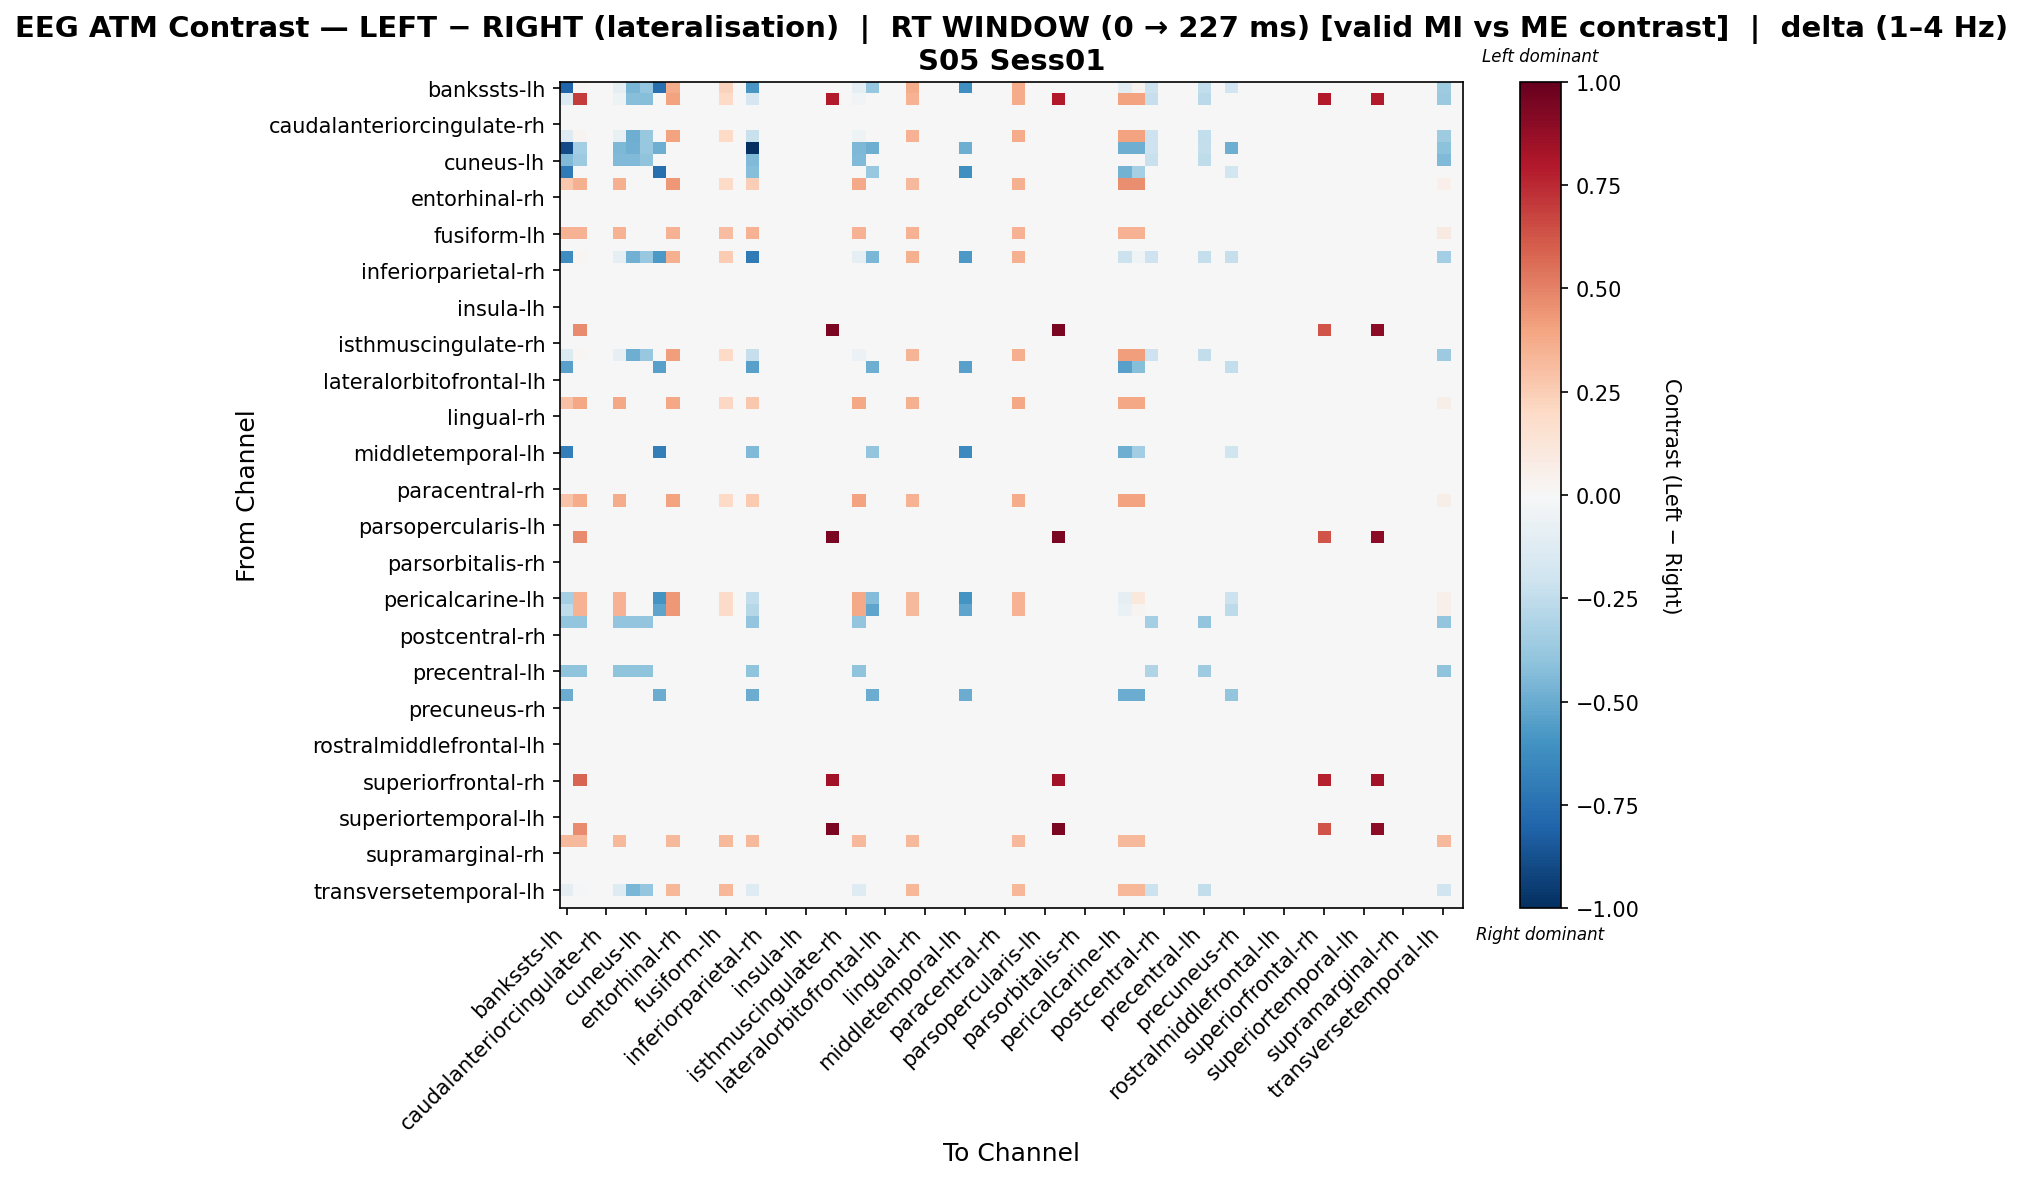

The data file committed next to this chart (first rows):
, bankssts-lh, bankssts-rh, caudalanteriorcingulate-lh, caudalanteriorcingulate-rh, caudalmiddlefrontal-lh, caudalmiddlefrontal-rh, cuneus-lh, cuneus-rh, entorhinal-lh, entorhinal-rh, frontalpole-lh, frontalpole-rh, fusiform-lh, fusiform-rh, inferiorparietal-lh, inferiorparietal-rh, inferiortemporal-lh, inferiortemporal-rh, insula-lh, insula-rh, isthmuscingulate-lh, isthmuscingulate-rh, lateraloccipital-lh
bankssts-lh, -0.7985, 0.0152, 0.0, 0.0, -0.09061, -0.4585, -0.388, -0.757, 0.3679, 0.0, 0.0, 0.0, 0.2341, 0.0, -0.5833, 0.0, 0.0, 0.0, 0.0, 0.0, 0.0, 0.0, -0.09061
bankssts-rh, -0.1394, 0.6983, 0.0, 0.0, -0.05317, -0.4268, -0.4268, 0.0, 0.4024, 0.0, 0.0, 0.0, 0.2012, 0.0, -0.1681, 0.0, 0.0, 0.0, 0.0, 0.0, 0.7918, 0.0, -0.02443
caudalanteriorcingulate-lh, 0.0, 0.0, 0.0, 0.0, 0.0, 0.0, 0.0, 0.0, 0.0, 0.0, 0.0, 0.0, 0.0, 0.0, 0.0, 0.0, 0.0, 0.0, 0.0, 0.0, 0.0, 0.0, 0.0
caudalanteriorcingulate-rh, 0.0, 0.0, 0.0, 0.0, 0.0, 0.0, 0.0, 0.0, 0.0, 0.0, 0.0, 0.0, 0.0, 0.0, 0.0, 0.0, 0.0, 0.0, 0.0, 0.0, 0.0, 0.0, 0.0
caudalmiddlefrontal-lh, -0.1283, 0.0272, 0.0, 0.0, -0.07672, -0.485, -0.3811, 0.0, 0.4024, 0.0, 0.0, 0.0, 0.2012, 0.0, -0.2263, 0.0, 0.0, 0.0, 0.0, 0.0, 0.0, 0.0, -0.04798
caudalmiddlefrontal-rh, -0.897, -0.3433, 0.0, 0.0, -0.4464, -0.4807, -0.3777, -0.485, 0.0, 0.0, 0.0, 0.0, 0.0, 0.0, -1.0, 0.0, 0.0, 0.0, 0.0, 0.0, 0.0, 0.0, -0.4464
cuneus-lh, -0.4392, -0.366, 0.0, 0.0, -0.4392, -0.4392, -0.4026, 0.0, 0.0, 0.0, 0.0, 0.0, 0.0, 0.0, -0.4392, 0.0, 0.0, 0.0, 0.0, 0.0, 0.0, 0.0, -0.4392
cuneus-rh, -0.7097, 0.0, 0.0, 0.0, 0.0, 0.0, 0.0, -0.757, 0.0, 0.0, 0.0, 0.0, 0.0, 0.0, -0.4258, 0.0, 0.0, 0.0, 0.0, 0.0, 0.0, 0.0, 0.0
entorhinal-lh, 0.2713, 0.3527, 0.0, 0.0, 0.3527, 0.0, 0.0, 0.0, 0.4341, 0.0, 0.0, 0.0, 0.1899, 0.0, 0.2442, 0.0, 0.0, 0.0, 0.0, 0.0, 0.0, 0.0, 0.3798
entorhinal-rh, 0.0, 0.0, 0.0, 0.0, 0.0, 0.0, 0.0, 0.0, 0.0, 0.0, 0.0, 0.0, 0.0, 0.0, 0.0, 0.0, 0.0, 0.0, 0.0, 0.0, 0.0, 0.0, 0.0
frontalpole-lh, 0.0, 0.0, 0.0, 0.0, 0.0, 0.0, 0.0, 0.0, 0.0, 0.0, 0.0, 0.0, 0.0, 0.0, 0.0, 0.0, 0.0, 0.0, 0.0, 0.0, 0.0, 0.0, 0.0
frontalpole-rh, 0.0, 0.0, 0.0, 0.0, 0.0, 0.0, 0.0, 0.0, 0.0, 0.0, 0.0, 0.0, 0.0, 0.0, 0.0, 0.0, 0.0, 0.0, 0.0, 0.0, 0.0, 0.0, 0.0
fusiform-lh, 0.3487, 0.3487, 0.0, 0.0, 0.3487, 0.0, 0.0, 0.0, 0.3487, 0.0, 0.0, 0.0, 0.3052, 0.0, 0.3487, 0.0, 0.0, 0.0, 0.0, 0.0, 0.0, 0.0, 0.3487
fusiform-rh, 0.0, 0.0, 0.0, 0.0, 0.0, 0.0, 0.0, 0.0, 0.0, 0.0, 0.0, 0.0, 0.0, 0.0, 0.0, 0.0, 0.0, 0.0, 0.0, 0.0, 0.0, 0.0, 0.0
inferiorparietal-lh, -0.6233, 0.0159, 0.0, 0.0, -0.08711, -0.4807, -0.3777, -0.5706, 0.3592, 0.0, 0.0, 0.0, 0.2515, 0.0, -0.7052, 0.0, 0.0, 0.0, 0.0, 0.0, 0.0, 0.0, -0.08711
inferiorparietal-rh, 0.0, 0.0, 0.0, 0.0, 0.0, 0.0, 0.0, 0.0, 0.0, 0.0, 0.0, 0.0, 0.0, 0.0, 0.0, 0.0, 0.0, 0.0, 0.0, 0.0, 0.0, 0.0, 0.0
inferiortemporal-lh, 0.0, 0.0, 0.0, 0.0, 0.0, 0.0, 0.0, 0.0, 0.0, 0.0, 0.0, 0.0, 0.0, 0.0, 0.0, 0.0, 0.0, 0.0, 0.0, 0.0, 0.0, 0.0, 0.0
inferiortemporal-rh, 0.0, 0.0, 0.0, 0.0, 0.0, 0.0, 0.0, 0.0, 0.0, 0.0, 0.0, 0.0, 0.0, 0.0, 0.0, 0.0, 0.0, 0.0, 0.0, 0.0, 0.0, 0.0, 0.0
insula-lh, 0.0, 0.0, 0.0, 0.0, 0.0, 0.0, 0.0, 0.0, 0.0, 0.0, 0.0, 0.0, 0.0, 0.0, 0.0, 0.0, 0.0, 0.0, 0.0, 0.0, 0.0, 0.0, 0.0
insula-rh, 0.0, 0.0, 0.0, 0.0, 0.0, 0.0, 0.0, 0.0, 0.0, 0.0, 0.0, 0.0, 0.0, 0.0, 0.0, 0.0, 0.0, 0.0, 0.0, 0.0, 0.0, 0.0, 0.0
isthmuscingulate-lh, 0.0, 0.4719, 0.0, 0.0, 0.0, 0.0, 0.0, 0.0, 0.0, 0.0, 0.0, 0.0, 0.0, 0.0, 0.0, 0.0, 0.0, 0.0, 0.0, 0.0, 0.9437, 0.0, 0.0
isthmuscingulate-rh, 0.0, 0.0, 0.0, 0.0, 0.0, 0.0, 0.0, 0.0, 0.0, 0.0, 0.0, 0.0, 0.0, 0.0, 0.0, 0.0, 0.0, 0.0, 0.0, 0.0, 0.0, 0.0, 0.0
lateraloccipital-lh, -0.1345, 0.01908, 0.0, 0.0, -0.08485, -0.485, -0.3811, 0.0, 0.4217, 0.0, 0.0, 0.0, 0.1968, 0.0, -0.2319, 0.0, 0.0, 0.0, 0.0, 0.0, 0.0, 0.0, -0.05673
lateraloccipital-rh, -0.5456, 0.0, 0.0, 0.0, 0.0, 0.0, 0.0, -0.5456, 0.0, 0.0, 0.0, 0.0, 0.0, 0.0, -0.5456, 0.0, 0.0, 0.0, 0.0, 0.0, 0.0, 0.0, 0.0
lateralorbitofrontal-lh, 0.0, 0.0, 0.0, 0.0, 0.0, 0.0, 0.0, 0.0, 0.0, 0.0, 0.0, 0.0, 0.0, 0.0, 0.0, 0.0, 0.0, 0.0, 0.0, 0.0, 0.0, 0.0, 0.0
lateralorbitofrontal-rh, 0.0, 0.0, 0.0, 0.0, 0.0, 0.0, 0.0, 0.0, 0.0, 0.0, 0.0, 0.0, 0.0, 0.0, 0.0, 0.0, 0.0, 0.0, 0.0, 0.0, 0.0, 0.0, 0.0
lingual-lh, 0.2962, 0.385, 0.0, 0.0, 0.385, 0.0, 0.0, 0.0, 0.385, 0.0, 0.0, 0.0, 0.2073, 0.0, 0.2666, 0.0, 0.0, 0.0, 0.0, 0.0, 0.0, 0.0, 0.385
lingual-rh, 0.0, 0.0, 0.0, 0.0, 0.0, 0.0, 0.0, 0.0, 0.0, 0.0, 0.0, 0.0, 0.0, 0.0, 0.0, 0.0, 0.0, 0.0, 0.0, 0.0, 0.0, 0.0, 0.0
medialorbitofrontal-lh, 0.0, 0.0, 0.0, 0.0, 0.0, 0.0, 0.0, 0.0, 0.0, 0.0, 0.0, 0.0, 0.0, 0.0, 0.0, 0.0, 0.0, 0.0, 0.0, 0.0, 0.0, 0.0, 0.0
medialorbitofrontal-rh, 0.0, 0.0, 0.0, 0.0, 0.0, 0.0, 0.0, 0.0, 0.0, 0.0, 0.0, 0.0, 0.0, 0.0, 0.0, 0.0, 0.0, 0.0, 0.0, 0.0, 0.0, 0.0, 0.0
middletemporal-lh, -0.6876, 0.0, 0.0, 0.0, 0.0, 0.0, 0.0, -0.6876, 0.0, 0.0, 0.0, 0.0, 0.0, 0.0, -0.442, 0.0, 0.0, 0.0, 0.0, 0.0, 0.0, 0.0, 0.0
middletemporal-rh, 0.0, 0.0, 0.0, 0.0, 0.0, 0.0, 0.0, 0.0, 0.0, 0.0, 0.0, 0.0, 0.0, 0.0, 0.0, 0.0, 0.0, 0.0, 0.0, 0.0, 0.0, 0.0, 0.0
paracentral-lh, 0.0, 0.0, 0.0, 0.0, 0.0, 0.0, 0.0, 0.0, 0.0, 0.0, 0.0, 0.0, 0.0, 0.0, 0.0, 0.0, 0.0, 0.0, 0.0, 0.0, 0.0, 0.0, 0.0
paracentral-rh, 0.0, 0.0, 0.0, 0.0, 0.0, 0.0, 0.0, 0.0, 0.0, 0.0, 0.0, 0.0, 0.0, 0.0, 0.0, 0.0, 0.0, 0.0, 0.0, 0.0, 0.0, 0.0, 0.0
parahippocampal-lh, 0.2874, 0.3736, 0.0, 0.0, 0.3736, 0.0, 0.0, 0.0, 0.4024, 0.0, 0.0, 0.0, 0.2012, 0.0, 0.2587, 0.0, 0.0, 0.0, 0.0, 0.0, 0.0, 0.0, 0.4024
parahippocampal-rh, 0.0, 0.0, 0.0, 0.0, 0.0, 0.0, 0.0, 0.0, 0.0, 0.0, 0.0, 0.0, 0.0, 0.0, 0.0, 0.0, 0.0, 0.0, 0.0, 0.0, 0.0, 0.0, 0.0
parsopercularis-lh, 0.0, 0.0, 0.0, 0.0, 0.0, 0.0, 0.0, 0.0, 0.0, 0.0, 0.0, 0.0, 0.0, 0.0, 0.0, 0.0, 0.0, 0.0, 0.0, 0.0, 0.0, 0.0, 0.0
parsopercularis-rh, 0.0, 0.4719, 0.0, 0.0, 0.0, 0.0, 0.0, 0.0, 0.0, 0.0, 0.0, 0.0, 0.0, 0.0, 0.0, 0.0, 0.0, 0.0, 0.0, 0.0, 0.9437, 0.0, 0.0
parsorbitalis-lh, 0.0, 0.0, 0.0, 0.0, 0.0, 0.0, 0.0, 0.0, 0.0, 0.0, 0.0, 0.0, 0.0, 0.0, 0.0, 0.0, 0.0, 0.0, 0.0, 0.0, 0.0, 0.0, 0.0
parsorbitalis-rh, 0.0, 0.0, 0.0, 0.0, 0.0, 0.0, 0.0, 0.0, 0.0, 0.0, 0.0, 0.0, 0.0, 0.0, 0.0, 0.0, 0.0, 0.0, 0.0, 0.0, 0.0, 0.0, 0.0
parstriangularis-lh, 0.0, 0.0, 0.0, 0.0, 0.0, 0.0, 0.0, 0.0, 0.0, 0.0, 0.0, 0.0, 0.0, 0.0, 0.0, 0.0, 0.0, 0.0, 0.0, 0.0, 0.0, 0.0, 0.0
parstriangularis-rh, 0.0, 0.0, 0.0, 0.0, 0.0, 0.0, 0.0, 0.0, 0.0, 0.0, 0.0, 0.0, 0.0, 0.0, 0.0, 0.0, 0.0, 0.0, 0.0, 0.0, 0.0, 0.0, 0.0
pericalcarine-lh, -0.3317, 0.3503, 0.0, 0.0, 0.3503, 0.0, 0.0, -0.6011, 0.4311, 0.0, 0.0, 0.0, 0.1886, 0.0, -0.2493, 0.0, 0.0, 0.0, 0.0, 0.0, 0.0, 0.0, 0.3772
pericalcarine-rh, -0.2566, 0.3503, 0.0, 0.0, 0.3503, 0.0, 0.0, -0.5261, 0.4311, 0.0, 0.0, 0.0, 0.1886, 0.0, -0.2836, 0.0, 0.0, 0.0, 0.0, 0.0, 0.0, 0.0, 0.3772
postcentral-lh, -0.3936, -0.3936, 0.0, 0.0, -0.3936, -0.3936, -0.3936, 0.0, 0.0, 0.0, 0.0, 0.0, 0.0, 0.0, -0.3936, 0.0, 0.0, 0.0, 0.0, 0.0, 0.0, 0.0, -0.3936
postcentral-rh, 0.0, 0.0, 0.0, 0.0, 0.0, 0.0, 0.0, 0.0, 0.0, 0.0, 0.0, 0.0, 0.0, 0.0, 0.0, 0.0, 0.0, 0.0, 0.0, 0.0, 0.0, 0.0, 0.0
posteriorcingulate-lh, 0.0, 0.0, 0.0, 0.0, 0.0, 0.0, 0.0, 0.0, 0.0, 0.0, 0.0, 0.0, 0.0, 0.0, 0.0, 0.0, 0.0, 0.0, 0.0, 0.0, 0.0, 0.0, 0.0
posteriorcingulate-rh, 0.0, 0.0, 0.0, 0.0, 0.0, 0.0, 0.0, 0.0, 0.0, 0.0, 0.0, 0.0, 0.0, 0.0, 0.0, 0.0, 0.0, 0.0, 0.0, 0.0, 0.0, 0.0, 0.0
precentral-lh, -0.4031, -0.4031, 0.0, 0.0, -0.4031, -0.4031, -0.4031, 0.0, 0.0, 0.0, 0.0, 0.0, 0.0, 0.0, -0.4031, 0.0, 0.0, 0.0, 0.0, 0.0, 0.0, 0.0, -0.4031
precentral-rh, 0.0, 0.0, 0.0, 0.0, 0.0, 0.0, 0.0, 0.0, 0.0, 0.0, 0.0, 0.0, 0.0, 0.0, 0.0, 0.0, 0.0, 0.0, 0.0, 0.0, 0.0, 0.0, 0.0
precuneus-lh, -0.4974, 0.0, 0.0, 0.0, 0.0, 0.0, 0.0, -0.4974, 0.0, 0.0, 0.0, 0.0, 0.0, 0.0, -0.4974, 0.0, 0.0, 0.0, 0.0, 0.0, 0.0, 0.0, 0.0
precuneus-rh, 0.0, 0.0, 0.0, 0.0, 0.0, 0.0, 0.0, 0.0, 0.0, 0.0, 0.0, 0.0, 0.0, 0.0, 0.0, 0.0, 0.0, 0.0, 0.0, 0.0, 0.0, 0.0, 0.0
rostralanteriorcingulate-lh, 0.0, 0.0, 0.0, 0.0, 0.0, 0.0, 0.0, 0.0, 0.0, 0.0, 0.0, 0.0, 0.0, 0.0, 0.0, 0.0, 0.0, 0.0, 0.0, 0.0, 0.0, 0.0, 0.0
rostralanteriorcingulate-rh, 0.0, 0.0, 0.0, 0.0, 0.0, 0.0, 0.0, 0.0, 0.0, 0.0, 0.0, 0.0, 0.0, 0.0, 0.0, 0.0, 0.0, 0.0, 0.0, 0.0, 0.0, 0.0, 0.0
rostralmiddlefrontal-lh, 0.0, 0.0, 0.0, 0.0, 0.0, 0.0, 0.0, 0.0, 0.0, 0.0, 0.0, 0.0, 0.0, 0.0, 0.0, 0.0, 0.0, 0.0, 0.0, 0.0, 0.0, 0.0, 0.0
rostralmiddlefrontal-rh, 0.0, 0.0, 0.0, 0.0, 0.0, 0.0, 0.0, 0.0, 0.0, 0.0, 0.0, 0.0, 0.0, 0.0, 0.0, 0.0, 0.0, 0.0, 0.0, 0.0, 0.0, 0.0, 0.0
superiorfrontal-lh, 0.0, 0.0, 0.0, 0.0, 0.0, 0.0, 0.0, 0.0, 0.0, 0.0, 0.0, 0.0, 0.0, 0.0, 0.0, 0.0, 0.0, 0.0, 0.0, 0.0, 0.0, 0.0, 0.0
superiorfrontal-rh, 0.0, 0.582, 0.0, 0.0, 0.0, 0.0, 0.0, 0.0, 0.0, 0.0, 0.0, 0.0, 0.0, 0.0, 0.0, 0.0, 0.0, 0.0, 0.0, 0.0, 0.8406, 0.0, 0.0
superiorparietal-lh, 0.0, 0.0, 0.0, 0.0, 0.0, 0.0, 0.0, 0.0, 0.0, 0.0, 0.0, 0.0, 0.0, 0.0, 0.0, 0.0, 0.0, 0.0, 0.0, 0.0, 0.0, 0.0, 0.0
superiorparietal-rh, 0.0, 0.0, 0.0, 0.0, 0.0, 0.0, 0.0, 0.0, 0.0, 0.0, 0.0, 0.0, 0.0, 0.0, 0.0, 0.0, 0.0, 0.0, 0.0, 0.0, 0.0, 0.0, 0.0
... 8 more rows
